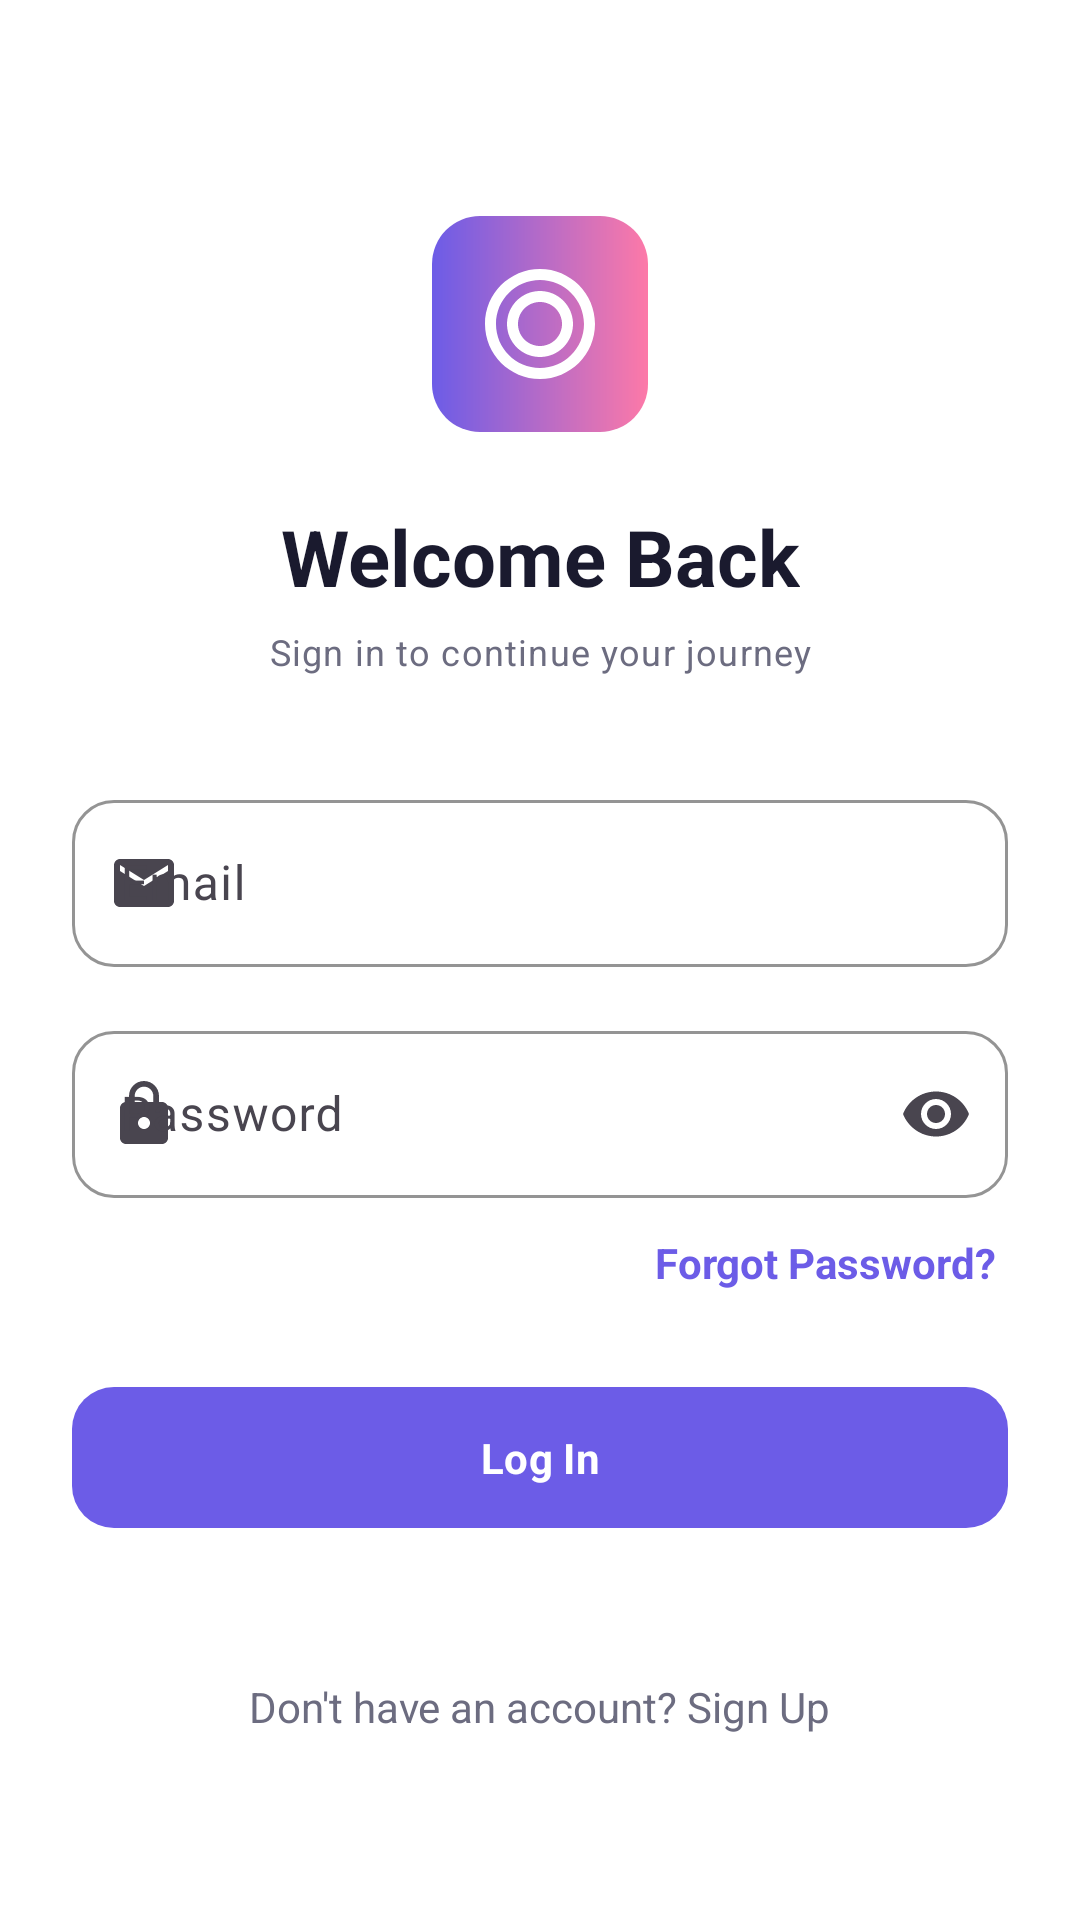

Layout XML and referenced resources for this Android screen:
<!-- AndroidManifest.xml: application theme Theme.SocialSphere -->
<!-- res/layout/activity_login.xml -->
<?xml version="1.0" encoding="utf-8"?>
<androidx.core.widget.NestedScrollView xmlns:android="http://schemas.android.com/apk/res/android"
    xmlns:app="http://schemas.android.com/apk/res-auto"
    android:layout_width="match_parent"
    android:layout_height="match_parent"
    android:fillViewport="true"
    android:background="@color/background">

    <androidx.constraintlayout.widget.ConstraintLayout
        android:layout_width="match_parent"
        android:layout_height="wrap_content"
        android:padding="@dimen/spacing_lg">

        <ImageView
            android:id="@+id/ivLogo"
            android:layout_width="72dp"
            android:layout_height="72dp"
            android:layout_marginTop="48dp"
            android:src="@drawable/ic_splash_logo"
            android:background="@drawable/bg_gradient_button"
            android:padding="14dp"
            app:layout_constraintTop_toTopOf="parent"
            app:layout_constraintStart_toStartOf="parent"
            app:layout_constraintEnd_toEndOf="parent"/>

        <TextView
            android:id="@+id/tvTitle"
            android:layout_width="wrap_content"
            android:layout_height="wrap_content"
            android:layout_marginTop="24dp"
            android:text="@string/welcome_back"
            android:textAppearance="@style/AppTextAppearance.Title"
            android:textSize="26sp"
            app:layout_constraintTop_toBottomOf="@id/ivLogo"
            app:layout_constraintStart_toStartOf="parent"
            app:layout_constraintEnd_toEndOf="parent"/>

        <TextView
            android:id="@+id/tvSubtitle"
            android:layout_width="wrap_content"
            android:layout_height="wrap_content"
            android:layout_marginTop="6dp"
            android:text="@string/login_subtitle"
            android:textAppearance="@style/AppTextAppearance.Caption"
            app:layout_constraintTop_toBottomOf="@id/tvTitle"
            app:layout_constraintStart_toStartOf="parent"
            app:layout_constraintEnd_toEndOf="parent"/>

        <com.google.android.material.textfield.TextInputLayout
            android:id="@+id/tilEmail"
            style="@style/AppTextInputLayout"
            android:layout_width="match_parent"
            android:layout_height="wrap_content"
            android:layout_marginTop="36dp"
            android:hint="@string/email"
            app:startIconDrawable="@drawable/ic_email"
            app:layout_constraintTop_toBottomOf="@id/tvSubtitle">

            <com.google.android.material.textfield.TextInputEditText
                android:id="@+id/etEmail"
                android:layout_width="match_parent"
                android:layout_height="wrap_content"
                android:inputType="textEmailAddress"
                android:maxLines="1"/>
        </com.google.android.material.textfield.TextInputLayout>

        <com.google.android.material.textfield.TextInputLayout
            android:id="@+id/tilPassword"
            style="@style/AppTextInputLayout"
            android:layout_width="match_parent"
            android:layout_height="wrap_content"
            android:layout_marginTop="16dp"
            android:hint="@string/password"
            app:startIconDrawable="@drawable/ic_lock"
            app:endIconMode="password_toggle"
            app:layout_constraintTop_toBottomOf="@id/tilEmail">

            <com.google.android.material.textfield.TextInputEditText
                android:id="@+id/etPassword"
                android:layout_width="match_parent"
                android:layout_height="wrap_content"
                android:inputType="textPassword"
                android:maxLines="1"/>
        </com.google.android.material.textfield.TextInputLayout>

        <TextView
            android:id="@+id/tvForgotPassword"
            android:layout_width="wrap_content"
            android:layout_height="wrap_content"
            android:layout_marginTop="8dp"
            android:text="@string/forgot_password"
            android:textColor="@color/brand_primary"
            android:textStyle="bold"
            android:padding="4dp"
            app:layout_constraintEnd_toEndOf="parent"
            app:layout_constraintTop_toBottomOf="@id/tilPassword"/>

        <com.google.android.material.button.MaterialButton
            android:id="@+id/btnLogin"
            style="@style/AppButton.Primary"
            android:layout_width="match_parent"
            android:layout_height="wrap_content"
            android:layout_marginTop="24dp"
            android:text="@string/login"
            app:layout_constraintTop_toBottomOf="@id/tvForgotPassword"/>

        <ProgressBar
            android:id="@+id/progressBar"
            android:layout_width="wrap_content"
            android:layout_height="wrap_content"
            android:visibility="gone"
            app:layout_constraintTop_toBottomOf="@id/btnLogin"
            app:layout_constraintStart_toStartOf="parent"
            app:layout_constraintEnd_toEndOf="parent"
            android:layout_marginTop="16dp"/>

        <TextView
            android:id="@+id/tvGoToRegister"
            android:layout_width="wrap_content"
            android:layout_height="wrap_content"
            android:layout_marginTop="24dp"
            android:layout_marginBottom="16dp"
            android:padding="8dp"
            android:text="@string/no_account"
            android:textColor="@color/on_surface_variant"
            app:layout_constraintTop_toBottomOf="@id/progressBar"
            app:layout_constraintStart_toStartOf="parent"
            app:layout_constraintEnd_toEndOf="parent"
            app:layout_constraintBottom_toBottomOf="parent"/>

    </androidx.constraintlayout.widget.ConstraintLayout>
</androidx.core.widget.NestedScrollView>
<!-- resources referenced by this layout -->
<resources>
  <color name="background">#FFFFFF</color>
  <color name="brand_primary">#6C5CE7</color>
  <color name="on_surface_variant">#6C6C80</color>
  <dimen name="spacing_lg">24dp</dimen>
  <!-- drawable bg_gradient_button (drawable) -->
  <shape xmlns:android="http://schemas.android.com/apk/res/android" android:shape="rectangle">
      <gradient
          android:type="linear"
          android:angle="0"
          android:startColor="@color/brand_primary"
          android:endColor="@color/brand_accent"/>
      <corners android:radius="16dp"/>
  </shape>
  <!-- drawable ic_email (drawable) -->
  <vector xmlns:android="http://schemas.android.com/apk/res/android"
      android:width="24dp" android:height="24dp" android:viewportWidth="24" android:viewportHeight="24">
      <path android:fillColor="#6C6C80" android:pathData="M20,4L4,4c-1.1,0 -1.99,0.9 -1.99,2L2,18c0,1.1 0.9,2 2,2h16c1.1,0 2,-0.9 2,-2L22,6c0,-1.1 -0.9,-2 -2,-2zM20,8l-8,5 -8,-5L4,6l8,5 8,-5v2z"/>
  </vector>
  <!-- drawable ic_lock (drawable) -->
  <vector xmlns:android="http://schemas.android.com/apk/res/android"
      android:width="24dp" android:height="24dp" android:viewportWidth="24" android:viewportHeight="24">
      <path android:fillColor="#6C6C80" android:pathData="M18,8h-1V6c0,-2.76 -2.24,-5 -5,-5S7,3.24 7,6v2H6c-1.1,0 -2,0.9 -2,2v10c0,1.1 0.9,2 2,2h12c1.1,0 2,-0.9 2,-2L20,10c0,-1.1 -0.9,-2 -2,-2zM12,17c-1.1,0 -2,-0.9 -2,-2s0.9,-2 2,-2 2,0.9 2,2 -0.9,2 -2,2zM15.1,8L8.9,8L8.9,6c0,-1.71 1.39,-3.1 3.1,-3.1 1.71,0 3.1,1.39 3.1,3.1v2z"/>
  </vector>
  <string name="email">Email</string>
  <string name="forgot_password">Forgot Password?</string>
  <string name="login">Log In</string>
  <string name="login_subtitle">Sign in to continue your journey</string>
  <string name="no_account">Don\'t have an account? Sign Up</string>
  <string name="password">Password</string>
  <string name="welcome_back">Welcome Back</string>
  <style name="AppButton.Primary" parent="Widget.Material3.Button">
          <item name="cornerRadius">14dp</item>
          <item name="android:textAllCaps">false</item>
          <item name="android:textStyle">bold</item>
          <item name="android:paddingTop">14dp</item>
          <item name="android:paddingBottom">14dp</item>
          <item name="backgroundTint">@color/brand_primary</item>
      </style>
  <style name="AppTextAppearance.Caption" parent="TextAppearance.Material3.BodySmall">
          <item name="android:textColor">@color/on_surface_variant</item>
      </style>
  <style name="AppTextAppearance.Title" parent="TextAppearance.Material3.HeadlineSmall">
          <item name="android:textStyle">bold</item>
          <item name="android:textColor">@color/on_background</item>
      </style>
  <style name="AppTextInputLayout" parent="Widget.Material3.TextInputLayout.OutlinedBox">
          <item name="boxCornerRadiusTopStart">14dp</item>
          <item name="boxCornerRadiusTopEnd">14dp</item>
          <item name="boxCornerRadiusBottomStart">14dp</item>
          <item name="boxCornerRadiusBottomEnd">14dp</item>
          <item name="boxStrokeColor">@color/brand_primary</item>
          <item name="hintTextColor">@color/brand_primary</item>
      </style>
  <color name="brand_accent">#FD79A8</color>
  <color name="on_background">#1A1A2E</color>
  <color name="brand_primary_dark">#4834D4</color>
  <color name="white">#FFFFFF</color>
  <color name="brand_secondary">#00CEC9</color>
  <color name="surface">#F7F7FC</color>
  <color name="error">#FF5252</color>
</resources>
